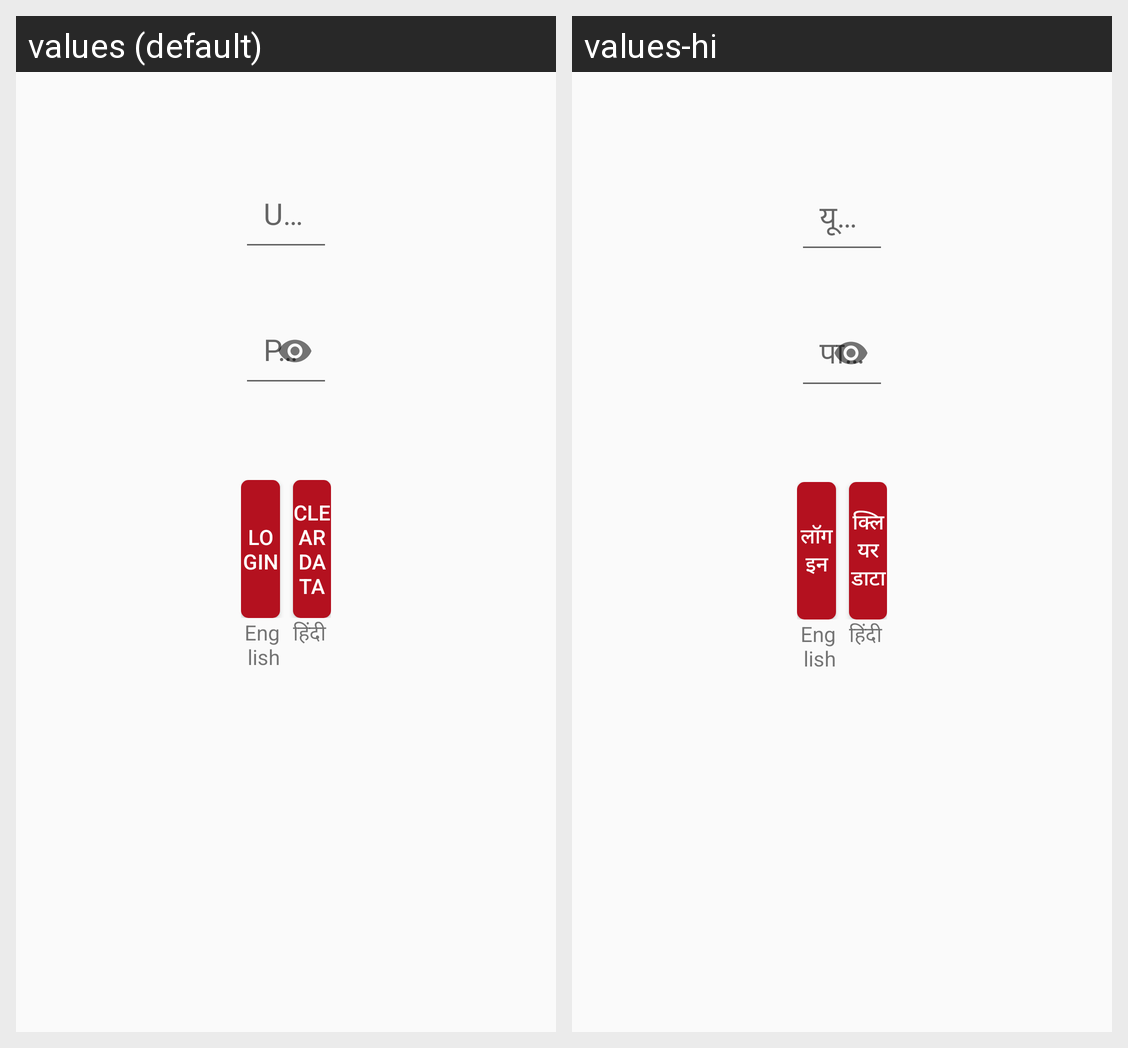

Here is an Android app screen in its default locale and in the app's own translations. Write out the translated-string differences for the strings that appear on this screen.
Android screen res/layout/activity_main.xml rendered under 2 locales, left to right: values (default), values-hi. Device: Nexus 5 (rendered at 1080×1920; each locale shown at half size, 540×960, under a caption strip naming it); theme AppTheme.
Strings drawn on this screen, with the default value and each locale's value (text and hints the layout hard-codes, and strings that could not be matched under every locale, appear in the picture but are not listed):

login
  values: Login
  values-hi: लॉग इन

hnt_username
  values: User Name
  values-hi: यूजरनेम

btn_cleardata
  values: Clear Data
  values-hi: क्लियर डाटा
